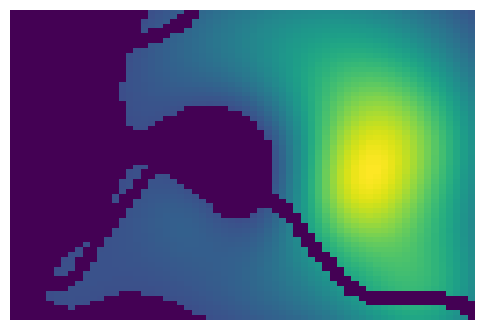
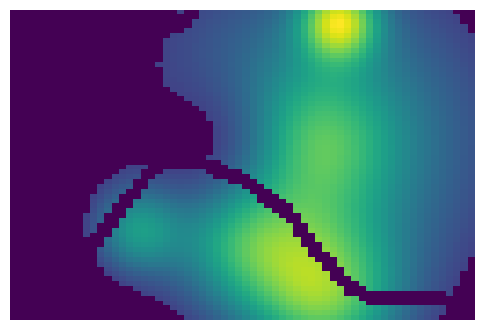
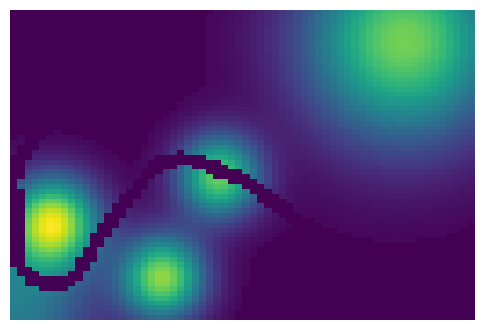
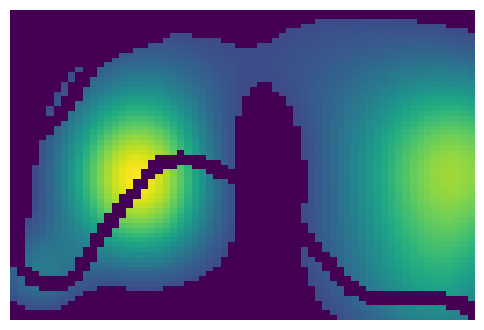
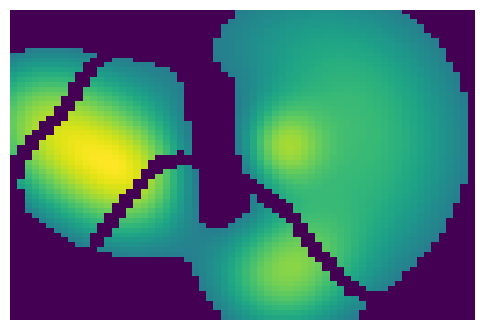
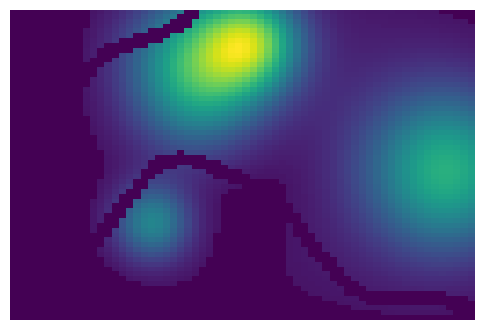
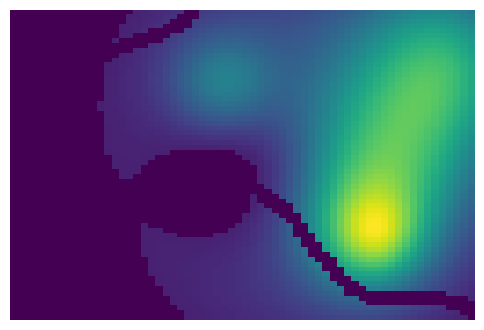
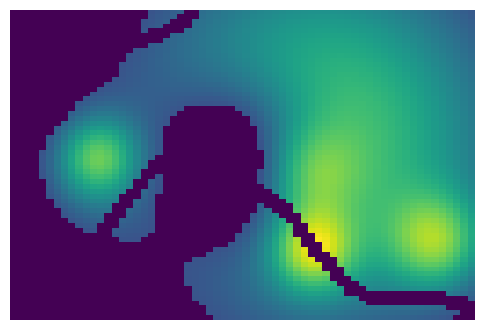
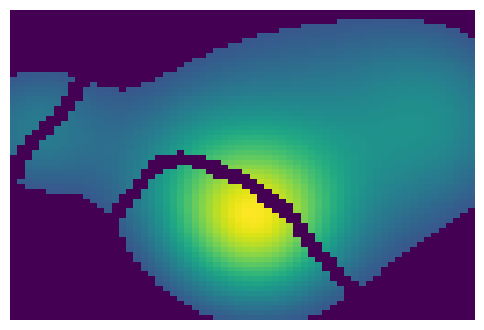
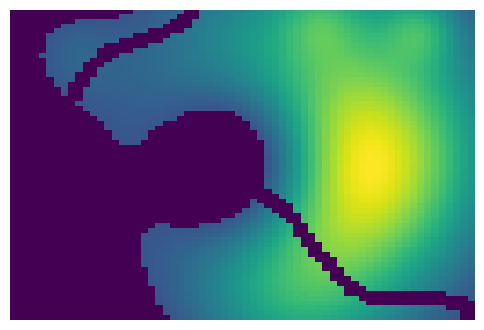
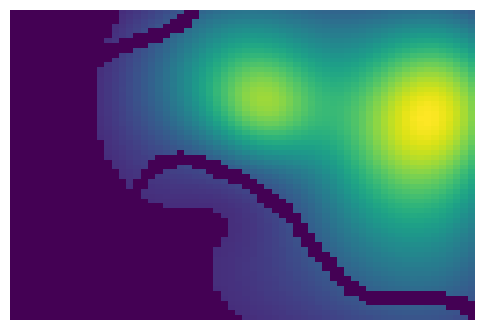
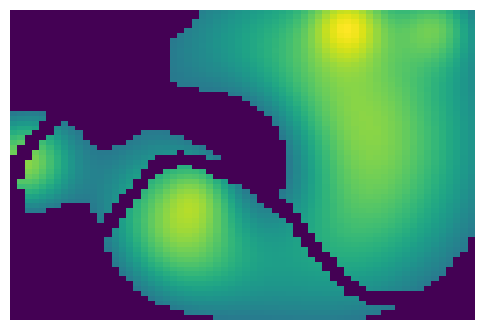
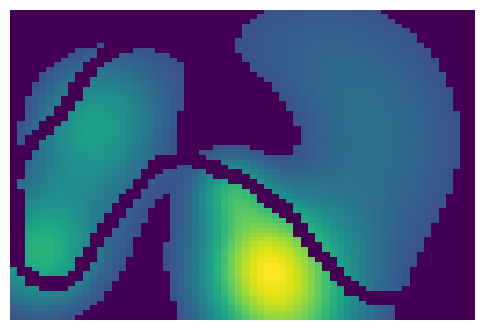
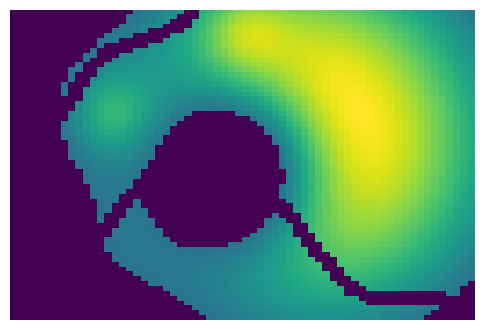
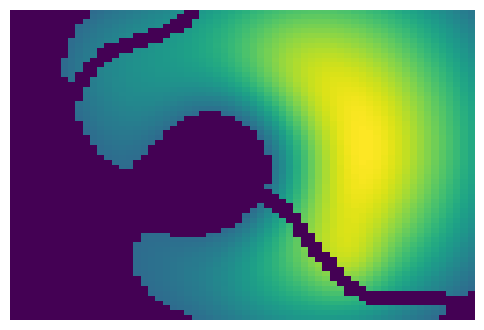
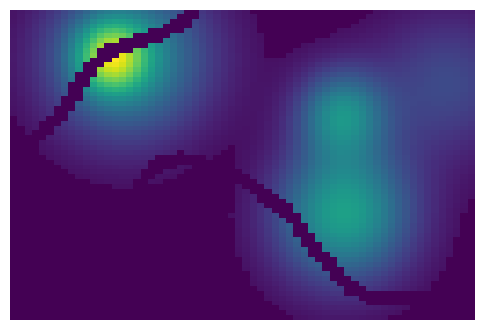

Generate these figures, in order, with matplotlib:
import numpy as np
import os
import matplotlib.pyplot as plt
from scipy.interpolate import CubicSpline

# Sena
#===========================0
x = np.array([9.3
              , 6.97
              , 5.38
              , 4.46
              ,3.84
              ,2.56
              ,1.71
              ,1.88
              ,1.76
              ,2.69
              ,4
              ,4.81
              ,6.01
              ,7
              ,7.76
              ,9.36
              ,10.82
              ,11.56
              ,12.22
              ,12.97
              ,13.68
              ,14.22
              ,15.05
              ,15.78
              ,17.28
              ,19
              ,20
              ,20.79
              ,21.11
])
y = np.array([13.43,
              12.18,
              11.41,
              10.25,
              9.33,
              7.95,
              6.37,
              4.7,
              3.23,
              2.05,
              2,
              2.96,
              4.86,
              6,
              6.88,
              7.11,
              6.52,
              6.23,
              5.75,
              5.21,
              4.55,
              3.69,
              2.8,
              1.95,
              1.28,
              1.26,
              1.2,
              1,
              0.48

])

dx = np.diff(x)
dy = np.diff(y)
t = np.concatenate(([0], np.cumsum(np.sqrt(dx**2 + dy**2))))

sx = CubicSpline(t, x)
sy = CubicSpline(t, y)

tt = np.linspace(t[0], t[-1], 500)


## grid
#=============================
K = 64
xmin , xmax = min(x), max(x)
ymin , ymax = min(y), max(y)

xg = np.linspace(xmin, xmax, K)
yg = np.linspace(ymin, ymax, K)

tt = np.linspace(t[0], t[-1], 800)
river_x = sx(tt)
river_y = sy(tt)


## Mask
#============================
def seine_mask(K, sx, sy, t, width=0.01):

    X, Y = np.meshgrid(xg, yg)

    tt = np.linspace(t[0], t[-1], 800)
    rx = sx(tt)
    ry = sy(tt)

    mask = np.ones((K, K), dtype=float)

    for i in range(K):
        for j in range(K):
            dx = rx - X[i, j]
            dy = ry - Y[i, j]
            dist = np.min(np.sqrt(dx**2 + dy**2))
            if dist < width:
                mask[i, j] = 0.0

    return mask

mask = seine_mask(K, sx, sy, t, width=0.3)



#Density population
#============================
def population_DoG(K,
                   c_inner=(14.5, 8),
                   c_outer=((min(x)+max(x))/2, (min(y)+max(y))/2),
                   sigma_outer=2.5,
                   sigma_inner=6,
                   lambda_inner=0.8,  # Aumentado para que la resta sea más visible
                   mask=None):
    
    xgrid = np.linspace(min(x), max(x), K)
    ygrid = np.linspace(min(y), max(y), K)
    X, Y = np.meshgrid(xgrid, ygrid)
    
    # Gaussiana exterior (más ancha)
    R2_outer = (X - c_outer[0])**2 + (Y - c_outer[1])**2
    gauss_outer = np.exp(-R2_outer / (2 * sigma_outer**2))
    
    # Gaussiana interior (más estrecha, en posición diferente)
    R2_inner = (X - c_inner[0])**2 + (Y - c_inner[1])**2
    gauss_inner = np.exp(-R2_inner / (2 * sigma_inner**2))
    
    # Diferencia de Gaussianas
    pop = gauss_inner - lambda_inner * gauss_outer
    
    # Asegurar valores no negativos
    pop = np.maximum(pop, 0)
    
    # Aplicar máscara ANTES de normalizar
    if mask is not None:
        pop *= mask
    
    # Normalizar solo después de aplicar la máscara
    if pop.sum() > 0:
        pop /= pop.sum()
    
    return pop, gauss_outer, gauss_inner

pop, gauss_outer, gauss_inner = population_DoG(K, mask=mask)


#Providers
#============================
def generate_provider(K, pop_density, mask,
                      n_centers=5,
                      sigma_range=(1, 3),
                      alpha=0.5):

    x_grid = np.linspace(min(x), max(x), K)
    y_grid = np.linspace(min(y), max(y), K)
    X, Y = np.meshgrid(x_grid, y_grid)

    g = np.zeros((K, K))
    for _ in range(n_centers):
        cx= np.random.uniform(min(x), max(x))
        cy= np.random.uniform(min(y), max(y))
        sigma = np.random.uniform(*sigma_range)
        weight = np.random.uniform(0.5, 1.5)

        g += weight * np.exp(
            -((X - cx)**2 + (Y - cy)**2) / (2 * sigma**2)
        )

    g *= mask
    g /= g.sum()

    q = alpha * pop_density + (1 - alpha) * g
    q *= mask
    q /= q.sum()
    
    umbr = np.percentile(q, 35)
    q = np.where(q >= umbr, q, 0.0)
    q /= q.sum()
    return q


alphas = [np.random.uniform(0, 0.90) for _ in range(20)]
providers = [
    generate_provider(K, pop, mask, alpha=a)
    for a in alphas
]

# for provieder in providers:
#     fig = plt.figure(figsize=(8, 6))
#     plt.imshow(provieder, origin='lower',
#             extent=(min(x), max(x), min(y), max(y)),
#             cmap='viridis')
#     plt.title("Population Density")
#     plt.colorbar(label='Density')
#     plt.show()


output_dir = r"C:\Users\juann\Downloads\Mines\Scolarite\T2\MAM\MAMR_python\Data_app_4_5\real_imgs"
os.makedirs(output_dir, exist_ok=True)

for i, q in enumerate(providers):
    fig, ax = plt.subplots(figsize=(6, 5))

    ax.imshow(q, origin='lower',
              extent=(min(x), max(x), min(y), max(y)),
              cmap='viridis')

    ax.axis('off')

    filename = f"provider_{i:02d}.png"
    plt.savefig(
        os.path.join(output_dir, filename),
        dpi=300,
        bbox_inches='tight',
        pad_inches=0
    )

    plt.close(fig)
